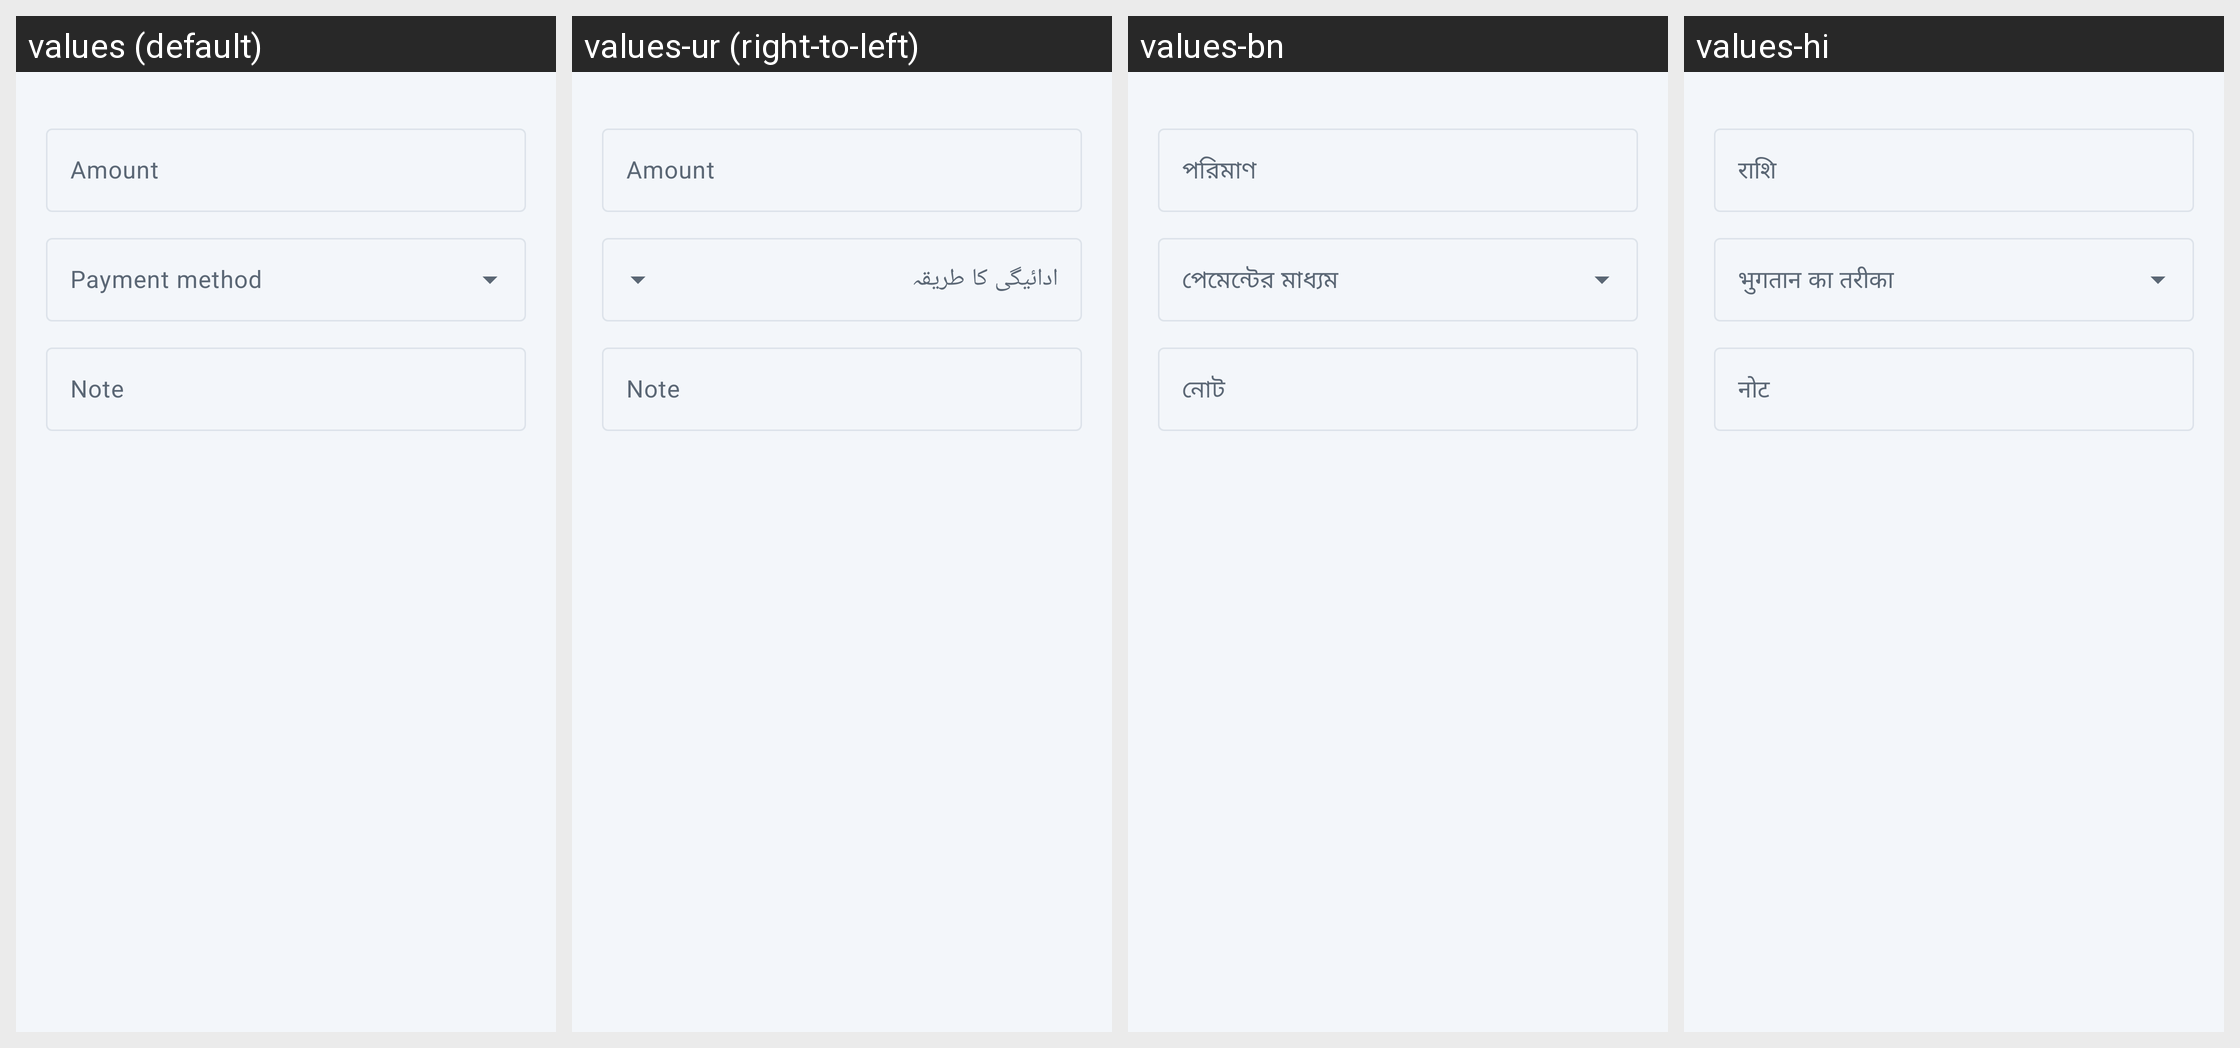

Translations of the strings shown on this Android screen, per locale in the grid:
Android screen res/layout/dialog_staff_pay.xml rendered under 4 locales, left to right: values (default), values-ur (right-to-left), values-bn, values-hi. Device: Nexus 5 (rendered at 1080×1920; each locale shown at half size, 540×960, under a caption strip naming it); theme Theme.HisabBaki.
Other locales in the repository, not shown: values-gu, values-kn, values-ml, values-mr, values-pa, values-ta, values-te.
Strings drawn on this screen, with the default value and each locale's value (text and hints the layout hard-codes, and strings that could not be matched under every locale, appear in the picture but are not listed):

salary_amount
  values: Amount
  values-ur: Amount  [not translated; the default value is used]
  values-bn: পরিমাণ
  values-hi: राशि

payment_method
  values: Payment method
  values-ur: ادائیگی کا طریقہ
  values-bn: পেমেন্টের মাধ্যম
  values-hi: भुगतान का तरीका

salary_note
  values: Note
  values-ur: Note  [not translated; the default value is used]
  values-bn: নোট
  values-hi: नोट
